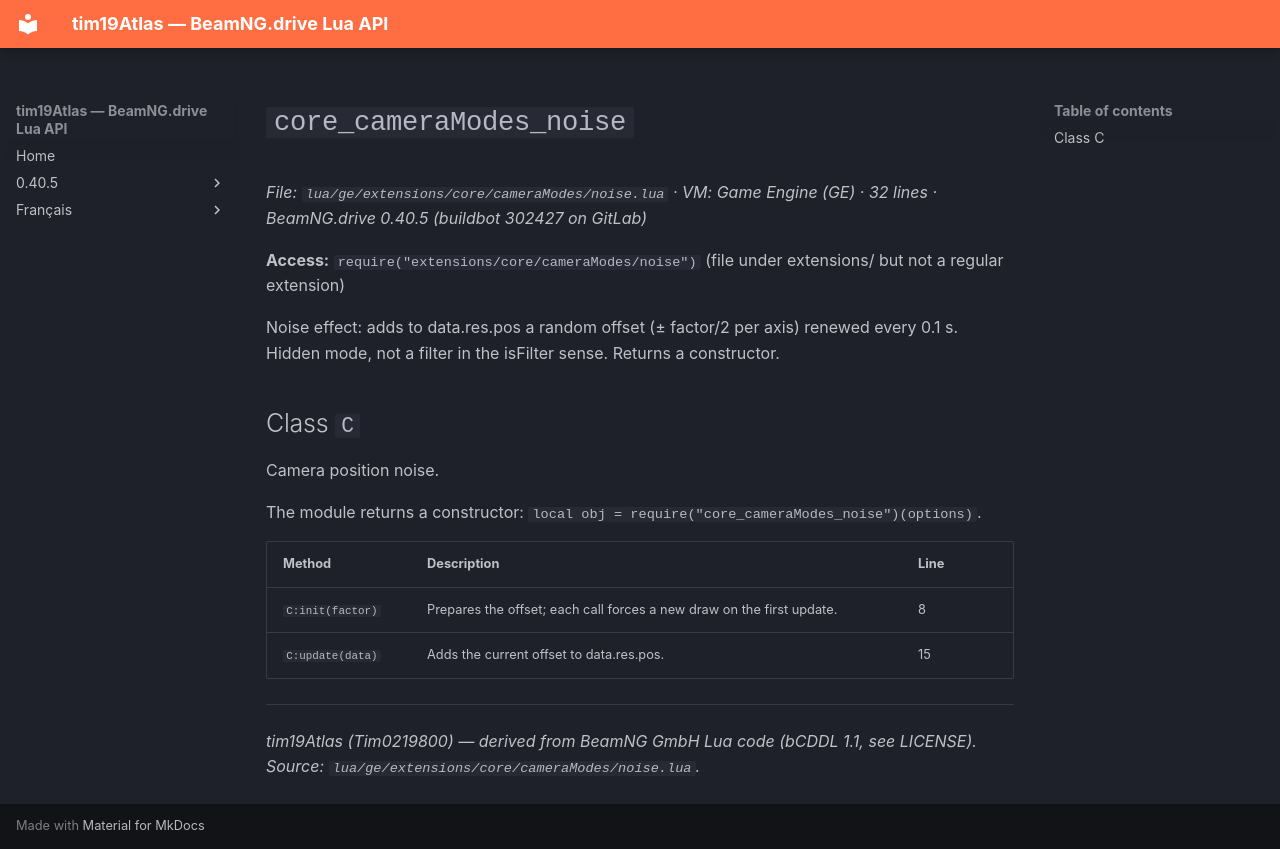

repository: Tim0219800/beamng-lua-atlas · page: 0.40.5/ge/extensions/core/cameraModes/noise.html · generator: mkdocs

# `core_cameraModes_noise`

*File: `lua/ge/extensions/core/cameraModes/noise.lua` · VM: Game Engine (GE) · 32 lines · BeamNG.drive 0.40.5 (buildbot 302427 on GitLab)*

**Access:** `require("extensions/core/cameraModes/noise")` (file under extensions/ but not a regular extension)

Noise effect: adds to data.res.pos a random offset (± factor/2 per axis) renewed every 0.1 s. Hidden mode, not a filter in the isFilter sense. Returns a constructor.

## Class `C`

Camera position noise.

The module returns a constructor: `local obj = require("core_cameraModes_noise")(options)`.

| Method | Description | Line |
|---|---|---|
| `C:init(factor)` | Prepares the offset; each call forces a new draw on the first update. | 8 |
| `C:update(data)` | Adds the current offset to data.res.pos. | 15 |

---
*tim19Atlas (Tim0219800) — derived from BeamNG GmbH Lua code (bCDDL 1.1, see LICENSE). Source: `lua/ge/extensions/core/cameraModes/noise.lua`.*
